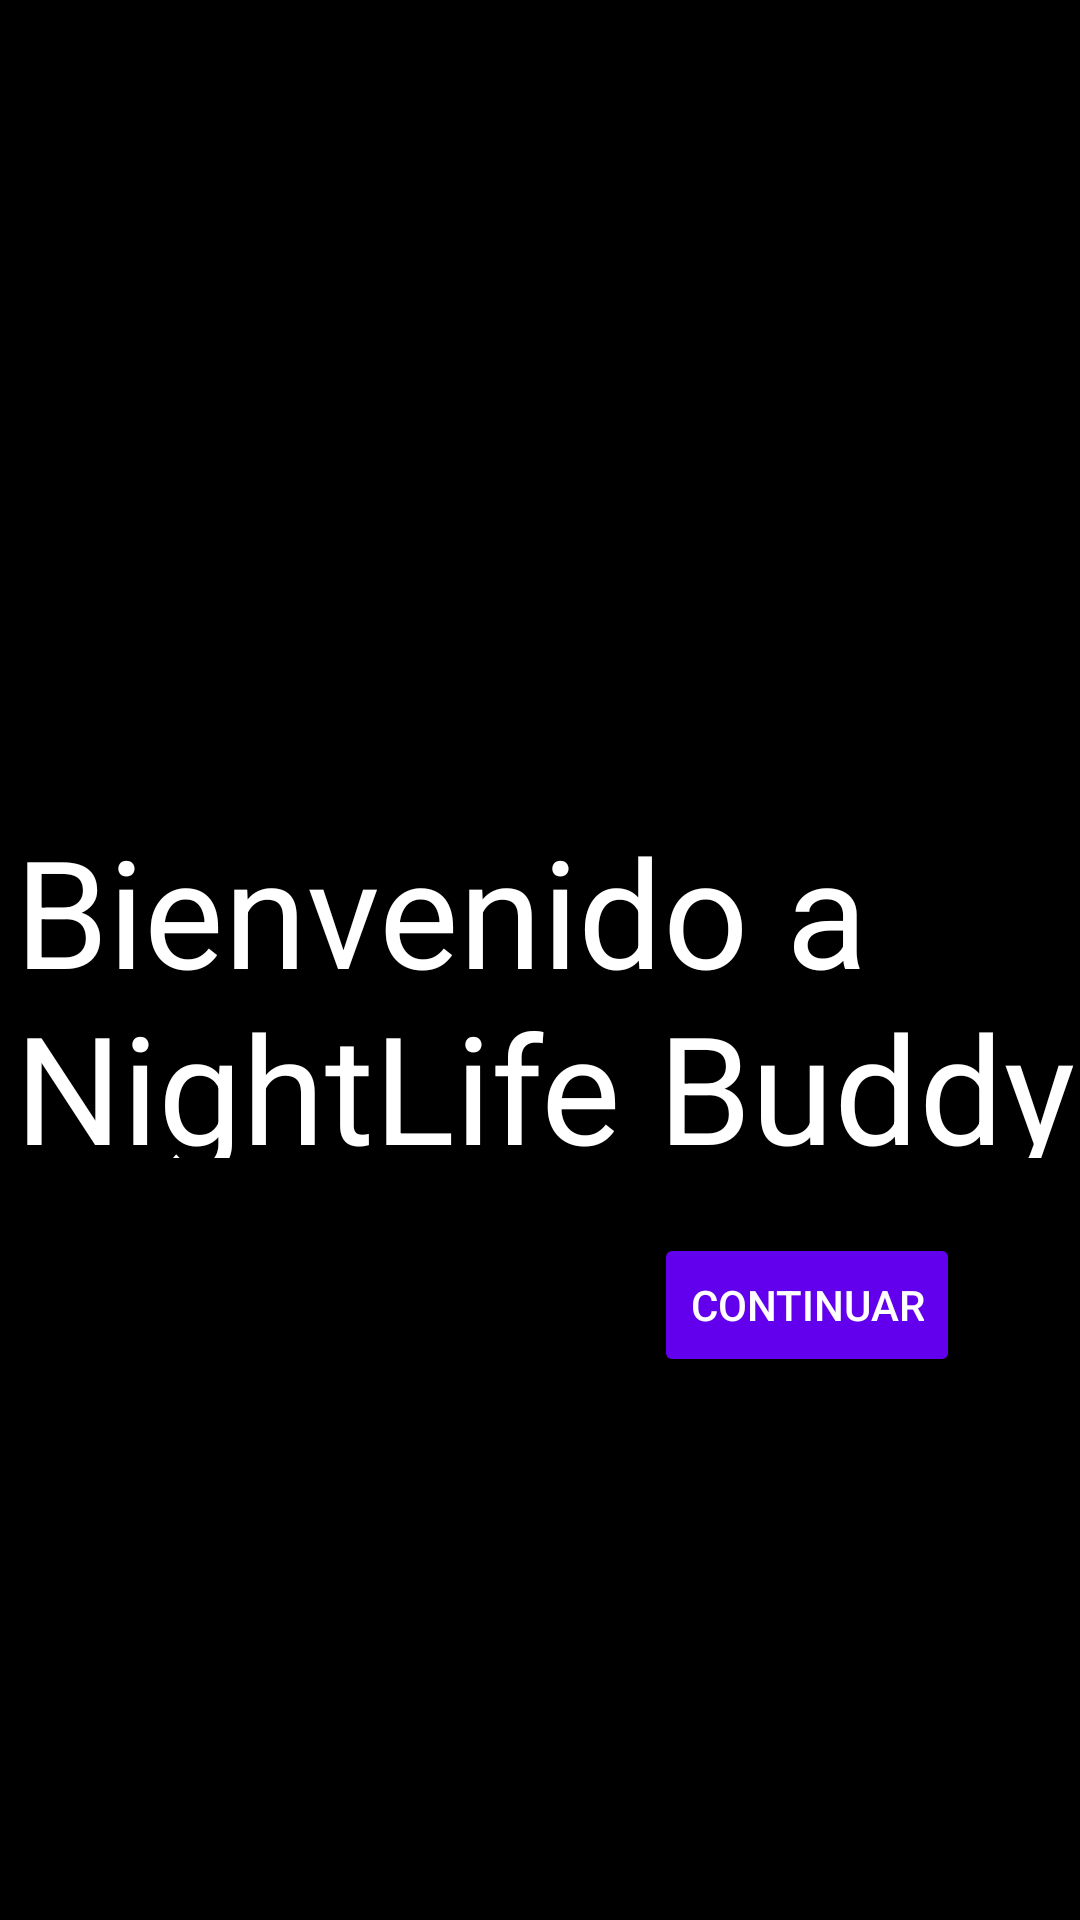

Write the Android layout XML for this screen, with the resource values it uses.
<!-- AndroidManifest.xml: application theme Theme.LoginNB -->
<!-- res/layout/activity_bienvenida.xml -->
<?xml version="1.0" encoding="utf-8"?>
<androidx.constraintlayout.widget.ConstraintLayout xmlns:android="http://schemas.android.com/apk/res/android"
    xmlns:app="http://schemas.android.com/apk/res-auto"
    xmlns:tools="http://schemas.android.com/tools"
    android:layout_width="match_parent"
    android:layout_height="match_parent"
    android:background="#000000"
    tools:context=".Bienvenida">

    <TextView
        android:id="@+id/textView2"
        android:layout_width="395dp"
        android:layout_height="116dp"
        android:layout_marginStart="5dp"
        android:layout_marginTop="270dp"
        android:layout_marginEnd="15dp"
        android:text="Bienvenido a NightLife Buddy"
        android:textColor="#FFFFFF"
        android:textSize="50sp"
        app:layout_constraintEnd_toEndOf="parent"
        app:layout_constraintHorizontal_bias="0.0"
        app:layout_constraintStart_toStartOf="parent"
        app:layout_constraintTop_toTopOf="parent" />

    <Button
        android:id="@+id/btnContinuar"
        android:layout_width="wrap_content"
        android:layout_height="wrap_content"
        android:layout_marginStart="234dp"
        android:layout_marginTop="25dp"
        android:layout_marginEnd="56dp"
        android:backgroundTint="#FF6200EE"
        android:text="Continuar"
        android:textColor="#FFFFFF"
        app:layout_constraintEnd_toEndOf="parent"
        app:layout_constraintStart_toStartOf="parent"
        app:layout_constraintTop_toBottomOf="@+id/textView2" />





</androidx.constraintlayout.widget.ConstraintLayout>
<!-- resources referenced by this layout -->
<resources>
  <style name="Theme.LoginNB" parent="Theme.MaterialComponents.DayNight.DarkActionBar">
          
          <item name="colorPrimary">@color/purple_500</item>
          <item name="colorPrimaryVariant">@color/purple_700</item>
          <item name="colorOnPrimary">@color/white</item>
          
          <item name="colorSecondary">@color/teal_200</item>
          <item name="colorSecondaryVariant">@color/teal_700</item>
          <item name="colorOnSecondary">@color/black</item>
          
          <item name="android:statusBarColor">?attr/colorPrimaryVariant</item>
          
      </style>
  <color name="purple_500">#FF6200EE</color>
  <color name="purple_700">#FF3700B3</color>
  <color name="white">#FFFFFFFF</color>
  <color name="teal_200">#FF03DAC5</color>
  <color name="teal_700">#FF018786</color>
  <color name="black">#FF000000</color>
</resources>
